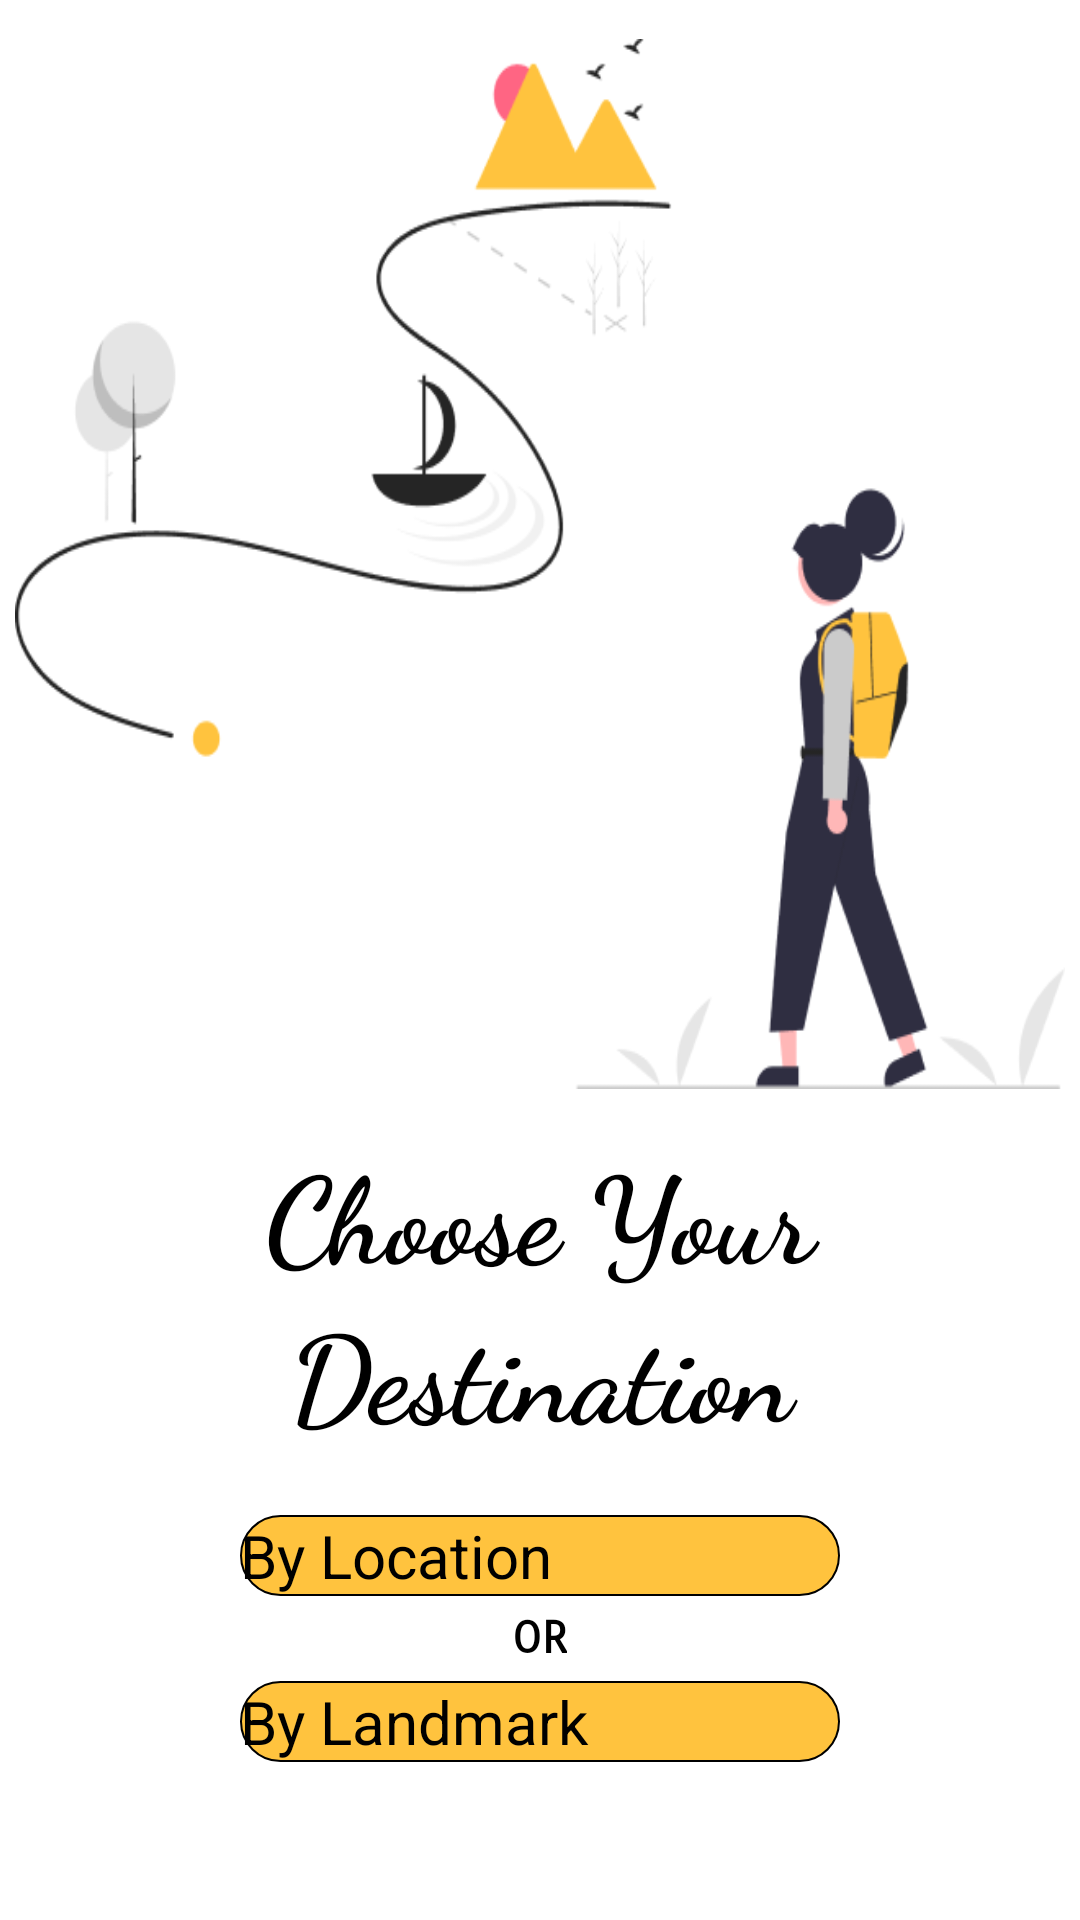

This screen was rendered from an Android layout file. Write that file and the resources it references.
<!-- AndroidManifest.xml: application theme Theme.CampusWayFinder -->
<!-- res/layout/activity_destination.xml -->
<?xml version="1.0" encoding="utf-8"?>
<LinearLayout xmlns:android="http://schemas.android.com/apk/res/android"
    xmlns:app="http://schemas.android.com/apk/res-auto"
    android:layout_width="match_parent"
    android:layout_height="match_parent"
    android:background="#FFFFFF"
    android:orientation="vertical">

    <LinearLayout
        android:layout_width="match_parent"
        android:layout_height="0dp"
        android:layout_weight="1"
        android:gravity="center"
        android:orientation="vertical">

        <ImageView
            android:layout_width="350dp"
            android:layout_height="350dp"
            android:layout_gravity="center"
            android:background="@drawable/img" />

    </LinearLayout>

    <LinearLayout
        android:layout_width="match_parent"
        android:layout_height="0dp"
        android:layout_weight="0.7"
        android:orientation="vertical">

        <TextView
            android:layout_width="match_parent"
            android:layout_height="wrap_content"
            android:layout_marginTop="0dp"
            android:layout_marginBottom="20dp"
            android:fontFamily="cursive"
            android:gravity="center"
            android:lineSpacingExtra="5dp"
            android:text="Choose Your Destination"
            android:textColor="@color/black"
            android:textSize="40dp"
            android:textStyle="bold" />

        <androidx.appcompat.widget.AppCompatButton
            android:id="@+id/button"
            android:layout_width="200dp"
            android:layout_height="wrap_content"
            android:layout_gravity="center"
            android:background="@drawable/custom_button"
            android:text="By Location"
            android:textSize="20dp"
            android:textColor="@color/black"/>

        <TextView
            android:layout_width="wrap_content"
            android:layout_height="wrap_content"
            android:layout_marginTop="5dp"
            android:layout_marginBottom="5dp"
            android:fontFamily="sans-serif-smallcaps"
            android:layout_gravity="center"
            android:text="OR"
            android:textColor="@color/black"
            android:textSize="15dp"
            android:textStyle="bold"/>

        <androidx.appcompat.widget.AppCompatButton
            android:id="@+id/button2"
            android:layout_width="200dp"
            android:layout_height="wrap_content"
            android:layout_gravity="center"
            android:background="@drawable/custom_button"
            android:text="By Landmark"
            android:textSize="20dp"
            android:textColor="@color/black"/>


    </LinearLayout>

</LinearLayout>
<!-- resources referenced by this layout -->
<resources>
  <color name="black">#FF000000</color>
  <!-- drawable custom_button (drawable) -->
  <?xml version="1.0" encoding="utf-8"?>
  <shape
      xmlns:android="http://schemas.android.com/apk/res/android"
      android:shape="rectangle">
      <stroke
          android:color="@color/black"
          android:width="0.5dp"/>
      <corners
          android:radius="40dp"/>
      <solid
          android:color="#ffc33e"/>
  </shape>
  <!-- drawable img: png bitmap (drawable, 20383 bytes) -->
</resources>
